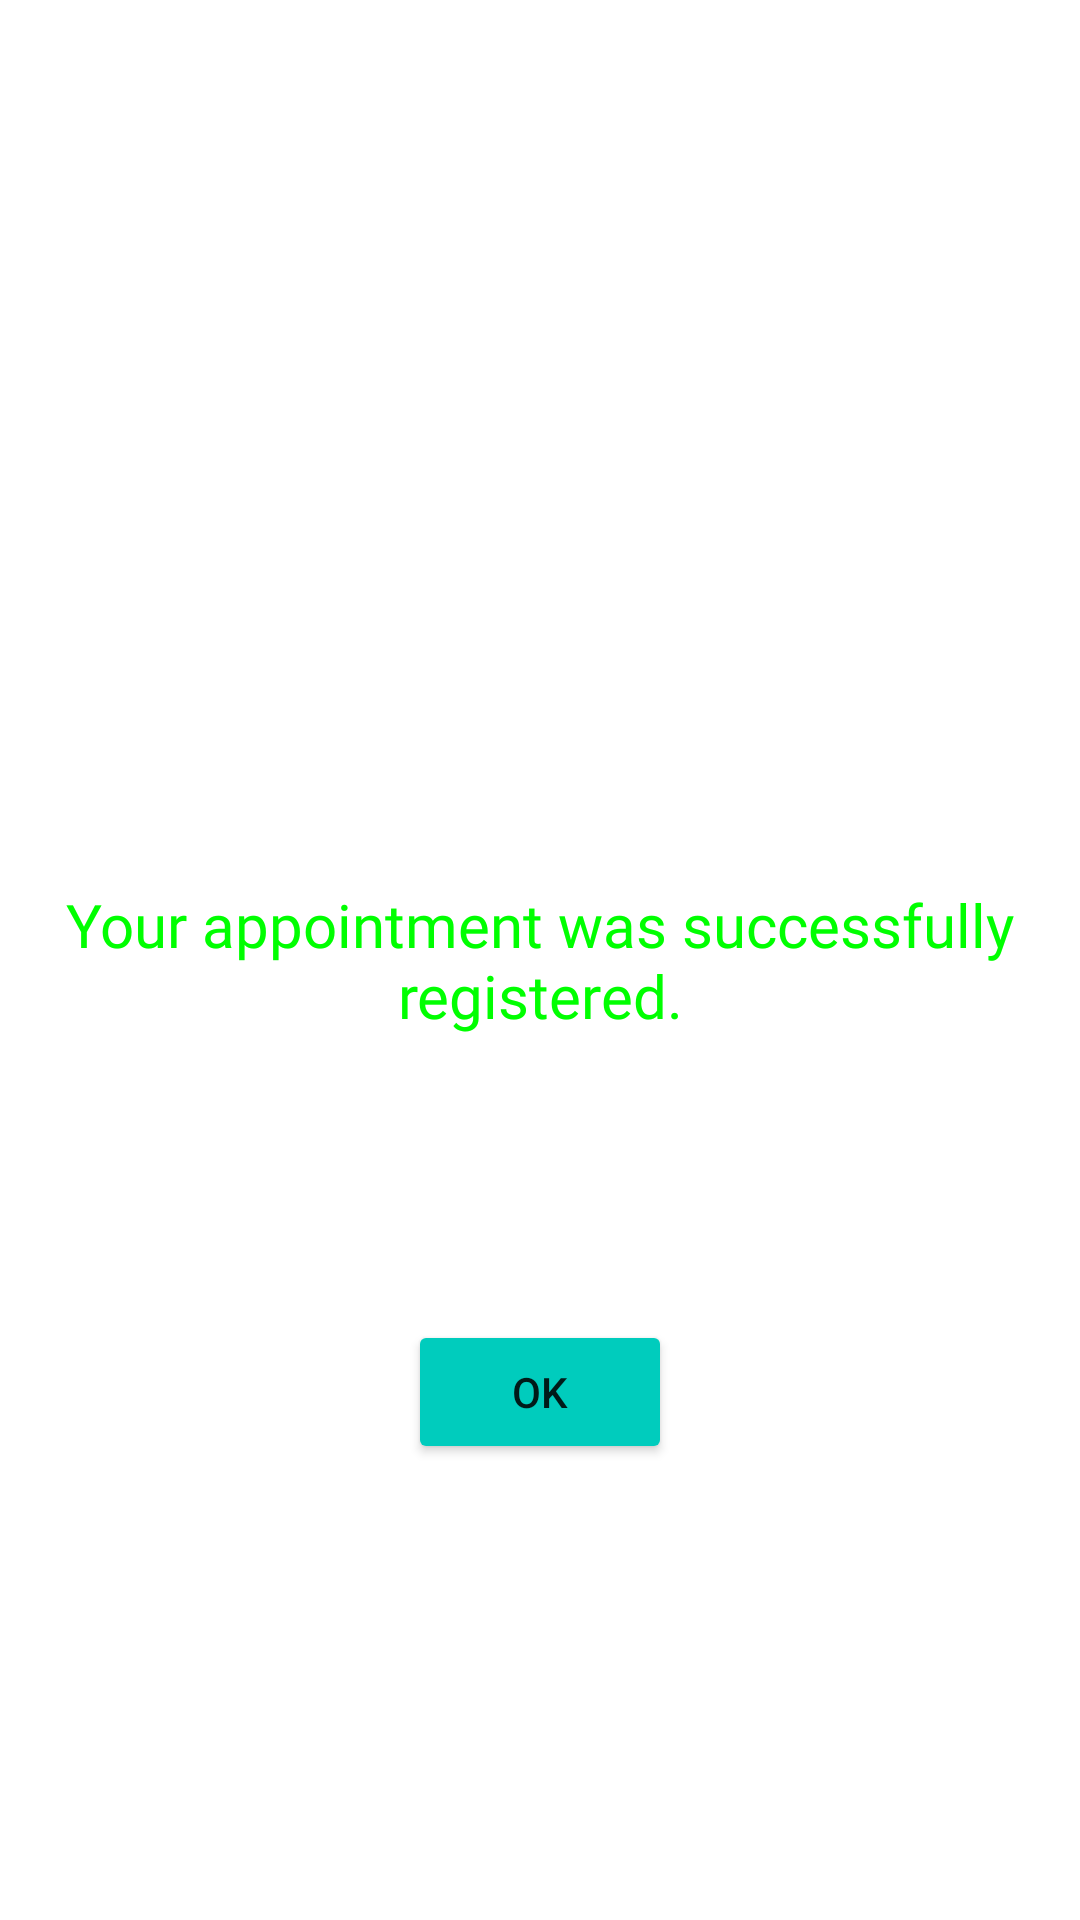

The Android layout XML behind this screen, and the referenced resources:
<!-- AndroidManifest.xml: application theme Theme.MedHelp -->
<!-- res/layout/appointment_booked_popup.xml -->
<?xml version="1.0" encoding="utf-8"?>

<RelativeLayout
    xmlns:android="http://schemas.android.com/apk/res/android"
    android:layout_width="match_parent"
    android:layout_height="match_parent"
    android:orientation="vertical"
    android:background="#FFFFFF">

    <TextView
        android:id="@+id/textView9"
        android:layout_width="350dp"
        android:layout_height="wrap_content"
        android:layout_centerInParent="true"
        android:layout_marginStart="30dp"
        android:layout_marginTop="230dp"
        android:fontFamily="@font/segoe_ui"
        android:text="@string/appointmentBooked"
        android:textAlignment="center"
        android:textColor="@color/green_rgb"
        android:textSize="20sp" />

    <Button
        android:id="@+id/OkButton4"
        android:layout_width="wrap_content"
        android:layout_height="wrap_content"
        android:layout_centerHorizontal="true"
        android:layout_marginTop="440dp"
        android:backgroundTint="@color/green"
        android:text="@string/ok" />
</RelativeLayout>
<!-- resources referenced by this layout -->
<resources>
  <color name="green">#00CCBD</color>
  <color name="green_rgb">#00ff00</color>
  <string name="appointmentBooked">Your appointment was successfully registered.</string>
  <string name="ok">OK</string>
  <style name="Theme.MedHelp" parent="Theme.MaterialComponents.DayNight.DarkActionBar">
          
          <item name="colorPrimary">@color/purple_500</item>
          <item name="colorPrimaryVariant">@color/purple_700</item>
          <item name="colorOnPrimary">@color/white</item>
          
          <item name="colorSecondary">@color/teal_200</item>
          <item name="colorSecondaryVariant">@color/teal_700</item>
          <item name="colorOnSecondary">@color/black</item>
          
          <item name="android:statusBarColor" tools:targetApi="l">?attr/colorPrimaryVariant</item>
          
      </style>
  <color name="purple_500">#FF6200EE</color>
  <color name="purple_700">#FF3700B3</color>
  <color name="white">#FFFFFFFF</color>
  <color name="teal_200">#FF03DAC5</color>
  <color name="teal_700">#FF018786</color>
  <color name="black">#FF000000</color>
</resources>
